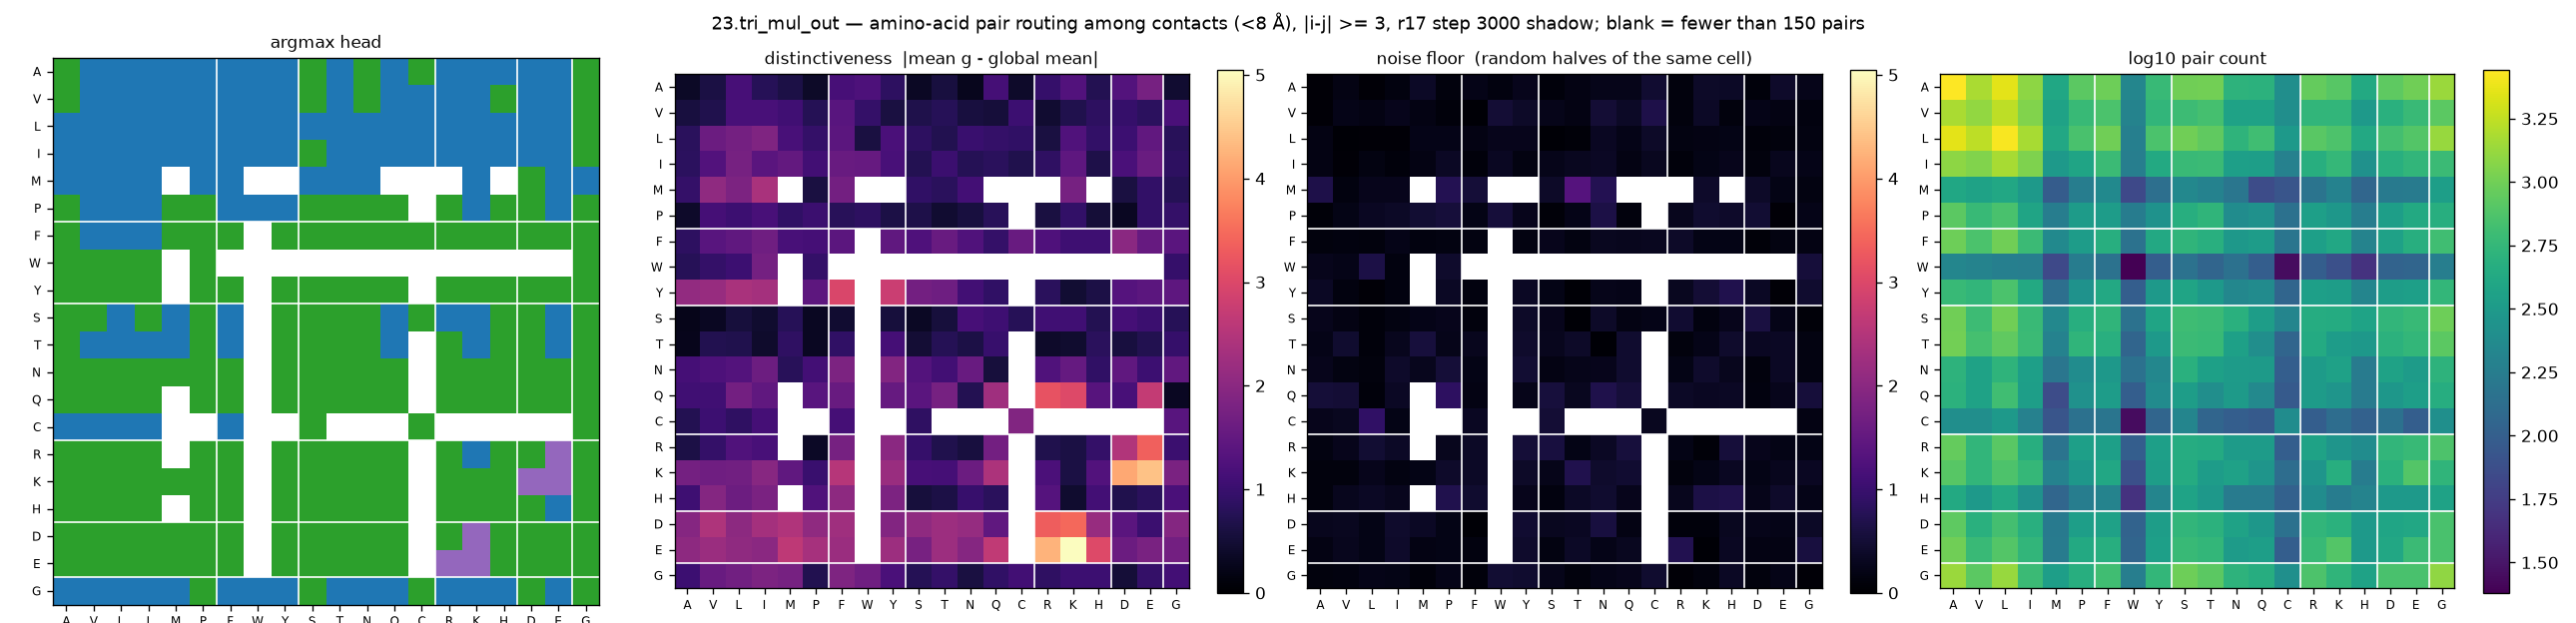

Values plotted in this chart, from the file beside it:
aa_i, aa_j, argmax_head, distinctiveness, null, n_pairs
A, A, 2, 0.3588, 0.0609, 2776
A, V, 0, 0.6295, 0.188, 1512
A, L, 0, 1.145, 0.0604, 2276
A, I, 0, 0.7735, 0.1508, 1240
A, M, 0, 0.6488, 0.3598, 404
A, P, 0, 0.3918, 0.1286, 836
A, F, 0, 1.154, 0.2285, 964
A, W, 0, 1.242, 0.1551, 212
A, Y, 0, 0.8659, 0.2713, 588
A, S, 2, 0.3383, 0.1026, 992
A, T, 0, 0.5764, 0.1896, 1004
A, N, 2, 0.2866, 0.2528, 520
A, Q, 0, 1.129, 0.2445, 504
A, C, 2, 0.4057, 0.4561, 252
A, R, 0, 0.9583, 0.1239, 908
A, K, 0, 1.283, 0.3905, 808
A, H, 0, 0.7391, 0.3591, 428
A, D, 0, 1.315, 0.1032, 848
A, E, 0, 1.75, 0.4102, 984
A, G, 2, 0.4715, 0.2387, 1360
V, A, 2, 0.5887, 0.064, 1512
V, V, 0, 0.6998, 0.2297, 1288
V, L, 0, 1.168, 0.1927, 1732
V, I, 0, 1.172, 0.2669, 1136
V, M, 0, 1.073, 0.1843, 372
V, P, 0, 0.7611, 0.0989, 592
V, F, 0, 1.363, 0.056, 720
V, W, 0, 0.9406, 0.5013, 200
V, Y, 0, 0.6029, 0.3808, 552
V, S, 2, 0.6861, 0.2416, 628
V, T, 0, 0.7794, 0.1824, 688
V, N, 2, 0.588, 0.4936, 368
V, Q, 0, 0.5346, 0.3582, 368
V, C, 0, 1.04, 0.6629, 252
V, R, 0, 0.4637, 0.1269, 544
V, K, 0, 0.6962, 0.3587, 552
V, H, 2, 0.8591, 0.1191, 312
V, D, 0, 0.9472, 0.2255, 492
V, E, 0, 0.8437, 0.1841, 600
V, G, 2, 1.184, 0.1544, 836
L, A, 0, 0.8098, 0.1794, 2276
L, V, 0, 1.604, 0.0467, 1732
L, L, 0, 1.728, 0.0718, 2672
L, I, 0, 1.863, 0.0603, 1480
L, M, 0, 1.167, 0.2241, 416
L, P, 0, 0.9466, 0.2262, 708
L, F, 0, 1.402, 0.195, 992
L, W, 0, 0.609, 0.26, 188
L, Y, 0, 1.195, 0.2753, 728
L, S, 0, 0.8611, 0.0542, 1000
L, T, 0, 0.7123, 0.085, 876
L, N, 0, 0.9907, 0.3187, 532
L, Q, 0, 0.9335, 0.2177, 652
L, C, 0, 0.8883, 0.3796, 308
L, R, 0, 0.5948, 0.1738, 816
L, K, 0, 1.27, 0.196, 740
L, H, 0, 0.9201, 0.1981, 420
L, D, 0, 1.039, 0.1065, 676
L, E, 0, 1.493, 0.1186, 772
L, G, 2, 0.8073, 0.1604, 1344
... 340 more rows
